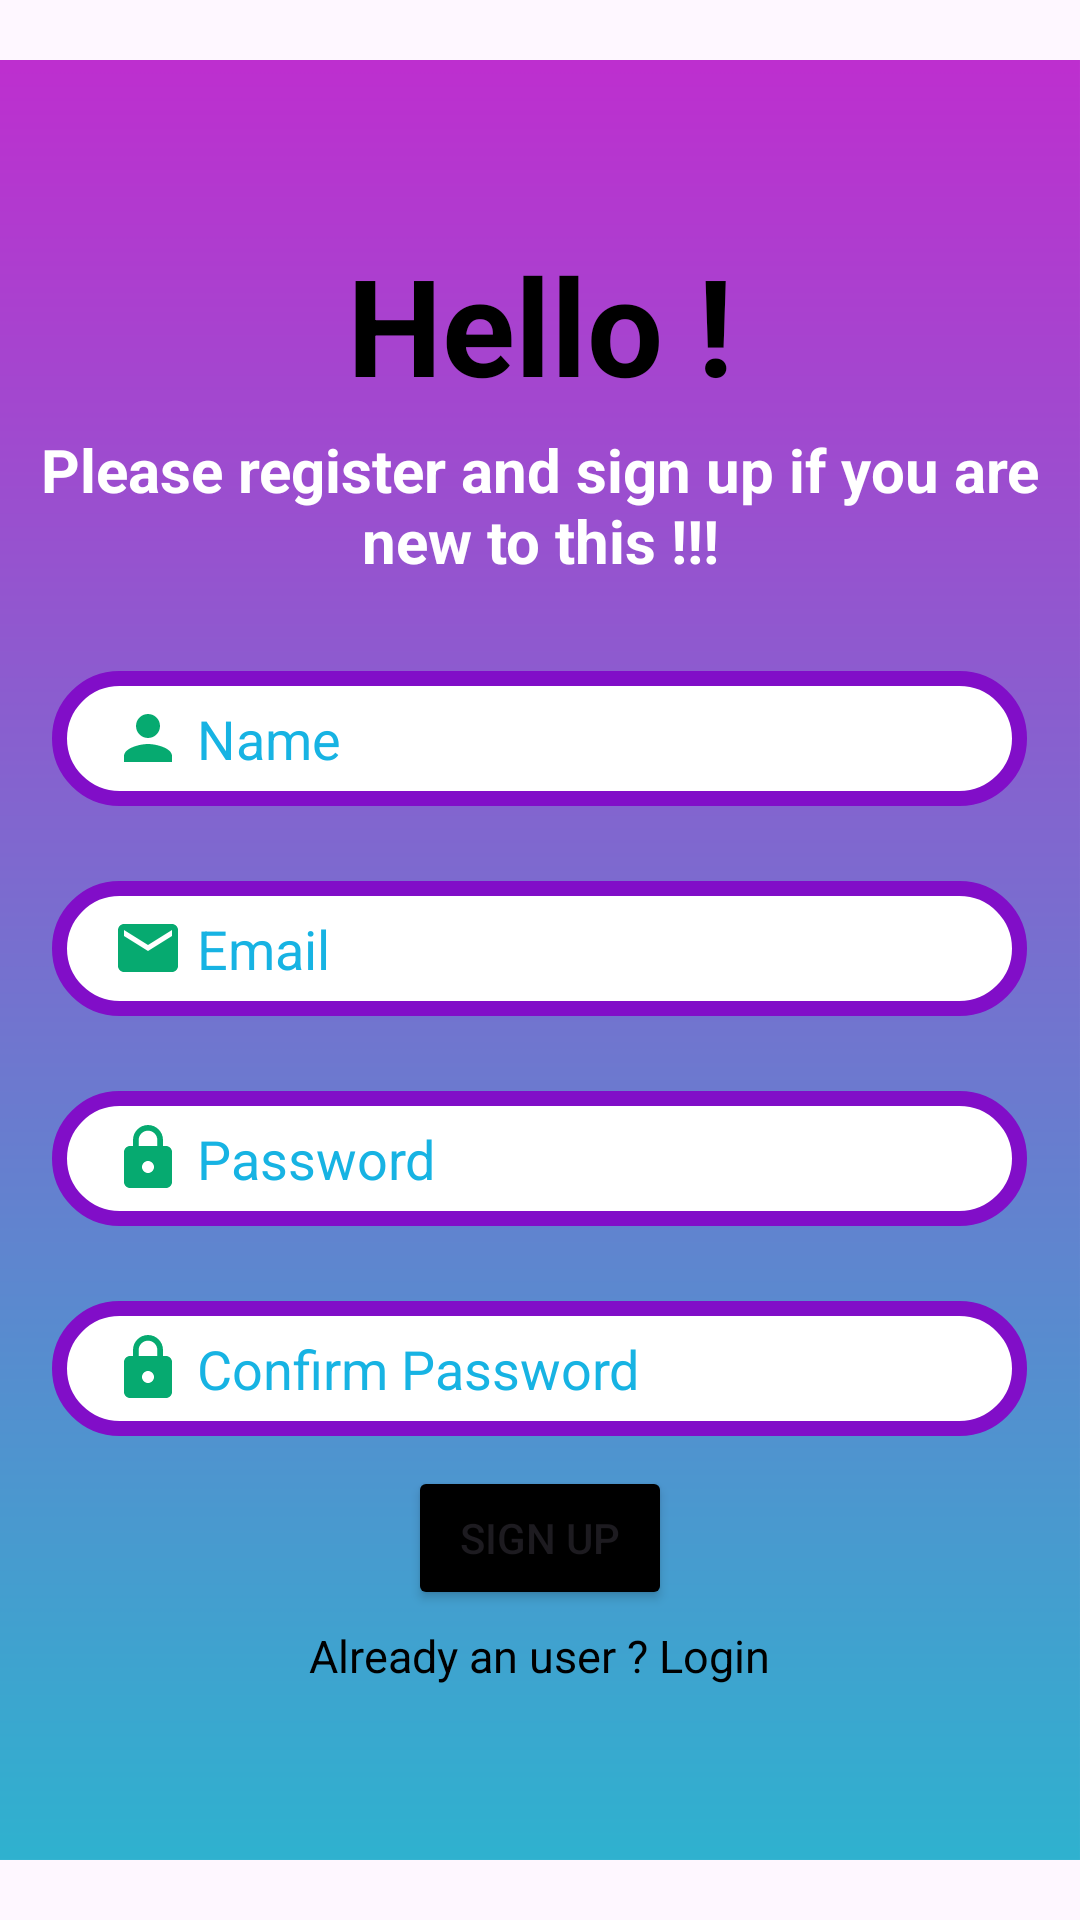

Produce the Android XML layout that renders to this screen, including the resource entries it uses.
<!-- AndroidManifest.xml: application theme Theme.Upasthithi -->
<!-- res/layout/activity_signup.xml -->
<?xml version="1.0" encoding="utf-8"?>
<RelativeLayout
    xmlns:android="http://schemas.android.com/apk/res/android"
    xmlns:app="http://schemas.android.com/apk/res-auto"
    xmlns:tools="http://schemas.android.com/tools"
    android:layout_width="match_parent"
    android:layout_height="match_parent"
    android:orientation="vertical"
    android:background="@drawable/login_bg"
    tools:context=".Signup">

    <RelativeLayout
        android:layout_width="390dp"
        android:layout_height="600dp"
        android:layout_centerHorizontal="true"
        android:layout_centerVertical="true"
        android:gravity="center"
        android:background="@drawable/background">

        <TextView
            android:id="@+id/Hello"
            android:layout_width="match_parent"
            android:layout_height="wrap_content"
            android:gravity="center_horizontal"
            android:text="Hello !"
            android:textColor="@color/black"
            android:textSize="45dp"
            android:textStyle="bold" />

        <TextView
            android:id="@+id/intro"
            android:layout_width="wrap_content"
            android:layout_height="wrap_content"
            android:layout_below="@id/Hello"
            android:layout_marginTop="5dp"
            android:gravity="center_horizontal"
            android:text="Please register and sign up if you are new to this !!!"
            android:textColor="@color/white"
            android:textSize="20dp"
            android:textStyle="bold" />

        <EditText
            android:id="@+id/Name"
            android:layout_width="325dp"
            android:layout_height="45dp"
            android:layout_below="@id/intro"
            android:layout_centerHorizontal="true"
            android:layout_marginTop="30dp"
            android:background="@drawable/lavender_border"
            android:drawableLeft="@drawable/baseline_person_24"
            android:hint=" Name"
            android:textColor="@color/black"
            android:paddingLeft="20dp"
            android:textColorHint="@color/blue" />



        <EditText
            android:id="@+id/email"
            android:layout_width="325dp"
            android:layout_height="45dp"
            android:layout_below="@id/Name"
            android:layout_centerHorizontal="true"
            android:layout_marginTop="25dp"
            android:background="@drawable/lavender_border"
            android:drawableLeft="@drawable/baseline_email_24"
            android:hint=" Email"
            android:textColor="@color/black"
            android:paddingLeft="20dp"
            android:textColorHint="@color/blue" />

        <EditText
            android:id="@+id/password"
            android:layout_width="325dp"
            android:layout_height="45dp"
            android:layout_below="@id/email"
            android:layout_centerHorizontal="true"
            android:layout_marginTop="25dp"
            android:background="@drawable/lavender_border"
            android:drawableLeft="@drawable/baseline_lock_24"
            android:hint=" Password"
            android:textColor="@color/black"
            android:paddingLeft="20dp"
            android:textColorHint="@color/blue" />

        <EditText
            android:id="@+id/confirm_password"
            android:layout_width="325dp"
            android:layout_height="45dp"
            android:layout_below="@id/password"
            android:layout_centerHorizontal="true"
            android:layout_marginTop="25dp"
            android:background="@drawable/lavender_border"
            android:drawableLeft="@drawable/baseline_lock_24"
            android:hint=" Confirm Password"
            android:textColor="@color/black"
            android:paddingLeft="20dp"
            android:textColorHint="@color/blue" />

        <Button
            android:id="@+id/signup_button"
            android:layout_width="wrap_content"
            android:layout_height="wrap_content"
            android:layout_below="@id/confirm_password"
            android:layout_centerHorizontal="true"
            android:layout_marginTop="10dp"
            android:backgroundTint="@color/black"
            android:text="SIGN UP" />

        <TextView
            android:layout_width="wrap_content"
            android:layout_height="wrap_content"
            android:text="Already an user ? Login"
            android:id="@+id/loginredirect"
            android:layout_below="@id/signup_button"
            android:layout_centerHorizontal="true"
            android:layout_marginTop="5dp"
            android:textSize="15dp"
            android:textColor="@color/black"/>


    </RelativeLayout>
</RelativeLayout>
<!-- resources referenced by this layout -->
<resources>
  <color name="black">#FF000000</color>
  <color name="blue">#17B3E3</color>
  <color name="white">#FFFFFFFF</color>
  <!-- drawable background: png bitmap (drawable-v24, 21425 bytes) -->
  <!-- drawable baseline_email_24 (drawable) -->
  <vector android:height="24dp" android:tint="#06AA70"
      android:viewportHeight="24" android:viewportWidth="24"
      android:width="24dp" xmlns:android="http://schemas.android.com/apk/res/android">
      <path android:fillColor="@android:color/white" android:pathData="M20,4L4,4c-1.1,0 -1.99,0.9 -1.99,2L2,18c0,1.1 0.9,2 2,2h16c1.1,0 2,-0.9 2,-2L22,6c0,-1.1 -0.9,-2 -2,-2zM20,8l-8,5 -8,-5L4,6l8,5 8,-5v2z"/>
  </vector>
  <!-- drawable baseline_lock_24 (drawable) -->
  <vector android:height="24dp" android:tint="#06AA70"
      android:viewportHeight="24" android:viewportWidth="24"
      android:width="24dp" xmlns:android="http://schemas.android.com/apk/res/android">
      <path android:fillColor="@android:color/white" android:pathData="M18,8h-1L17,6c0,-2.76 -2.24,-5 -5,-5S7,3.24 7,6v2L6,8c-1.1,0 -2,0.9 -2,2v10c0,1.1 0.9,2 2,2h12c1.1,0 2,-0.9 2,-2L20,10c0,-1.1 -0.9,-2 -2,-2zM12,17c-1.1,0 -2,-0.9 -2,-2s0.9,-2 2,-2 2,0.9 2,2 -0.9,2 -2,2zM15.1,8L8.9,8L8.9,6c0,-1.71 1.39,-3.1 3.1,-3.1 1.71,0 3.1,1.39 3.1,3.1v2z"/>
  </vector>
  <!-- drawable baseline_person_24 (drawable) -->
  <vector android:height="24dp" android:tint="#06AA70"
      android:viewportHeight="24" android:viewportWidth="24"
      android:width="24dp" xmlns:android="http://schemas.android.com/apk/res/android">
      <path android:fillColor="@android:color/white" android:pathData="M12,12c2.21,0 4,-1.79 4,-4s-1.79,-4 -4,-4 -4,1.79 -4,4 1.79,4 4,4zM12,14c-2.67,0 -8,1.34 -8,4v2h16v-2c0,-2.66 -5.33,-4 -8,-4z"/>
  </vector>
  <!-- drawable lavender_border (drawable) -->
  <?xml version="1.0" encoding="utf-8"?>
  <shape xmlns:android="http://schemas.android.com/apk/res/android">
  
      <corners
          android:radius="20dp"/>
  
      <stroke
          android:color="@color/lavender"
          android:width="5dp" />
  
      <solid
          android:color="@color/white"/>
  
  
  
  </shape>
  <style name="Theme.Upasthithi" parent="Base.Theme.Upasthithi" />
  <color name="lavender">#810EC8</color>
  <style name="Base.Theme.Upasthithi" parent="Theme.Material3.DayNight.NoActionBar">
          
          
      </style>
</resources>
